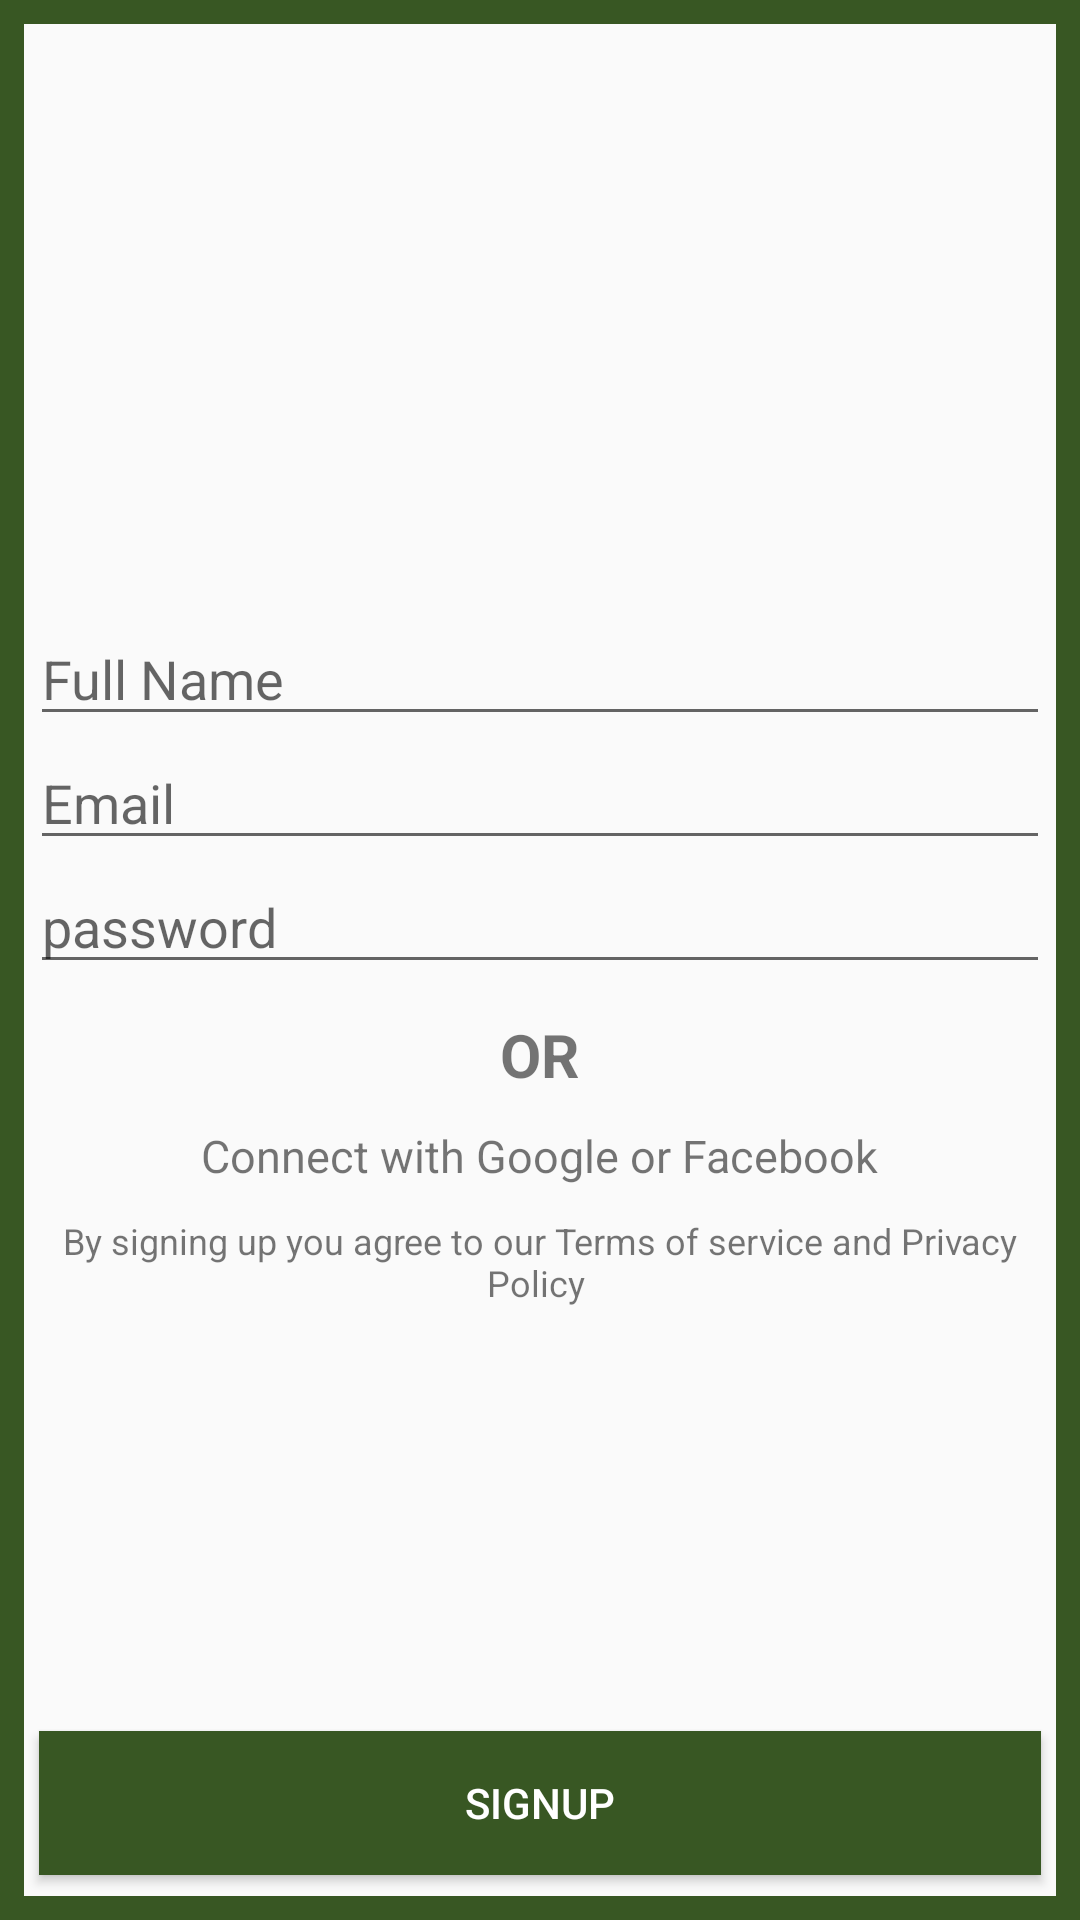

The Android layout XML behind this screen, and the referenced resources:
<!-- AndroidManifest.xml: application theme AppTheme -->
<!-- res/layout/activity_signup.xml -->
<?xml version="1.0" encoding="utf-8"?>
<FrameLayout xmlns:android="http://schemas.android.com/apk/res/android"
    android:layout_width="match_parent"
    android:layout_height="match_parent"
    xmlns:app="http://schemas.android.com/apk/res-auto"
    android:background="@drawable/border">

    <LinearLayout
        android:layout_width="match_parent"
        android:layout_height="match_parent"
        android:orientation="vertical"
        android:padding="10dp"
        android:gravity="center">


        <EditText
            android:layout_width="match_parent"
            android:id="@+id/edtfullnamesignup"
            android:layout_height="wrap_content"
            android:hint="Full Name"
            />


        <EditText
            android:layout_width="match_parent"
            android:layout_height="wrap_content"
            android:id="@+id/edtemailsignup"
            android:hint="Email"
            />

        <EditText
            android:layout_width="match_parent"
            android:layout_height="wrap_content"
            android:hint="password"
            android:id="@+id/edtpasswordsignup"
            android:inputType="textPassword"
            />

        <TextView
            android:layout_width="wrap_content"
            android:layout_height="wrap_content"
            android:text="OR"
            android:textStyle="bold"
            android:layout_marginTop="10dp"
            android:layout_gravity="center"
            android:textSize="20dp"

            />


        <TextView
            android:layout_width="wrap_content"
            android:layout_height="wrap_content"
            android:text="Connect with Google or Facebook"
            android:layout_gravity="center"
            android:textSize="15dp"
            android:layout_marginTop="10dp"

            />


        <TextView
            android:layout_width="wrap_content"
            android:layout_height="wrap_content"
            android:text="By signing up you agree to our Terms of service and Privacy Policy "
            android:layout_gravity="center"
            android:textAlignment="center"
            android:layout_marginTop="10dp"
            android:textSize="12dp"

            />

        <com.victor.loading.rotate.RotateLoading
            android:id="@+id/loader"
            android:visibility="gone"
            android:layout_gravity="center"
            android:layout_width="50dp"
            android:layout_height="50dp"
            app:loading_width="5dp"
            app:loading_color="#4CAF50"
            android:layout_centerInParent="true"

            />
    </LinearLayout>

    <Button
        android:layout_width="match_parent"
        android:layout_height="wrap_content"
        android:text="SignUp"
        android:id="@+id/btnsignup"
        android:background="#385723"
        android:textColor="#fff"
        android:layout_gravity="bottom"
        android:layout_marginBottom="15dp"
        android:layout_marginRight="13dp"
        android:layout_marginLeft="13dp"
        />

</FrameLayout>
<!-- resources referenced by this layout -->
<resources>
  <!-- drawable border (drawable) -->
  <?xml version="1.0" encoding="utf-8"?>
  <shape xmlns:android="http://schemas.android.com/apk/res/android">
      <stroke
          android:width="8dp"
          android:color="#385723"
          >
  
      </stroke>
  
  </shape>
  <style name="AppTheme" parent="Theme.AppCompat.Light.NoActionBar">
          
          <item name="colorPrimary">@color/colorPrimary</item>
          <item name="colorPrimaryDark">@color/colorPrimaryDark</item>
          <item name="colorAccent">#385723</item>
      </style>
  <color name="colorPrimary">#6200EE</color>
  <color name="colorPrimaryDark">#3700B3</color>
</resources>
